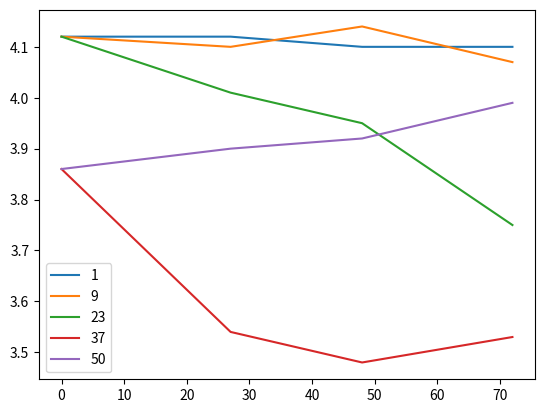

Write Python code to recreate this figure.
import numpy as np
import time
import matplotlib.pyplot as plt
'''
def getdiff(l):
    n=0
    t1 = time.time()
    while n <= l:
        n += 2
    i1 = time.time()-t1

    n=0
    t1 = time.time()
    for i in range(l):
        n += 2
    i2 = time.time()-t1

    t1 = time.time()
    range(l)
    i3 = time.time()-t1

    return (i1,i2,i3)


i1 = []
i2 = []
for_loop_only = []

n = 20
n2 = 100000
for i in range(n):
    values = [getdiff(i) for k in range(n2)]
    
    sum_i1=0
    sum_i2=0
    sum_i3=0
    for k in values:
        sum_i1 += k[0]
        sum_i2 += k[1]
        sum_i3 += k[2]
    i1.append(sum_i1/n2)
    i2.append(sum_i2/n2)
    for_loop_only.append((sum_i2-sum_i3)/n2)

plt.plot(range(n),i1, label="while loop")
plt.plot(range(n),i2, label="for loop")
plt.plot(range(n),for_loop_only, label="for loop minus range")
plt.legend()
plt.savefig("Compare_range_np_arange")'''


xpoints = np.array([0,27,48,72])

t1  = np.array([4.12, 4.12, 4.10, 4.10])
t9  = np.array([4.12, 4.10, 4.14, 4.07])
t23 = np.array([4.12, 4.01, 3.95, 3.75])
t37 = np.array([3.86, 3.54, 3.48, 3.53])
t50 = np.array([3.86, 3.90, 3.92, 3.99])

plt.plot(xpoints,t1, label="1")
plt.plot(xpoints,t9, label="9")
plt.plot(xpoints,t23, label="23")
plt.plot(xpoints,t37, label="37")
plt.plot(xpoints,t50, label="50")

plt.legend()
plt.savefig("GA_opponering")
